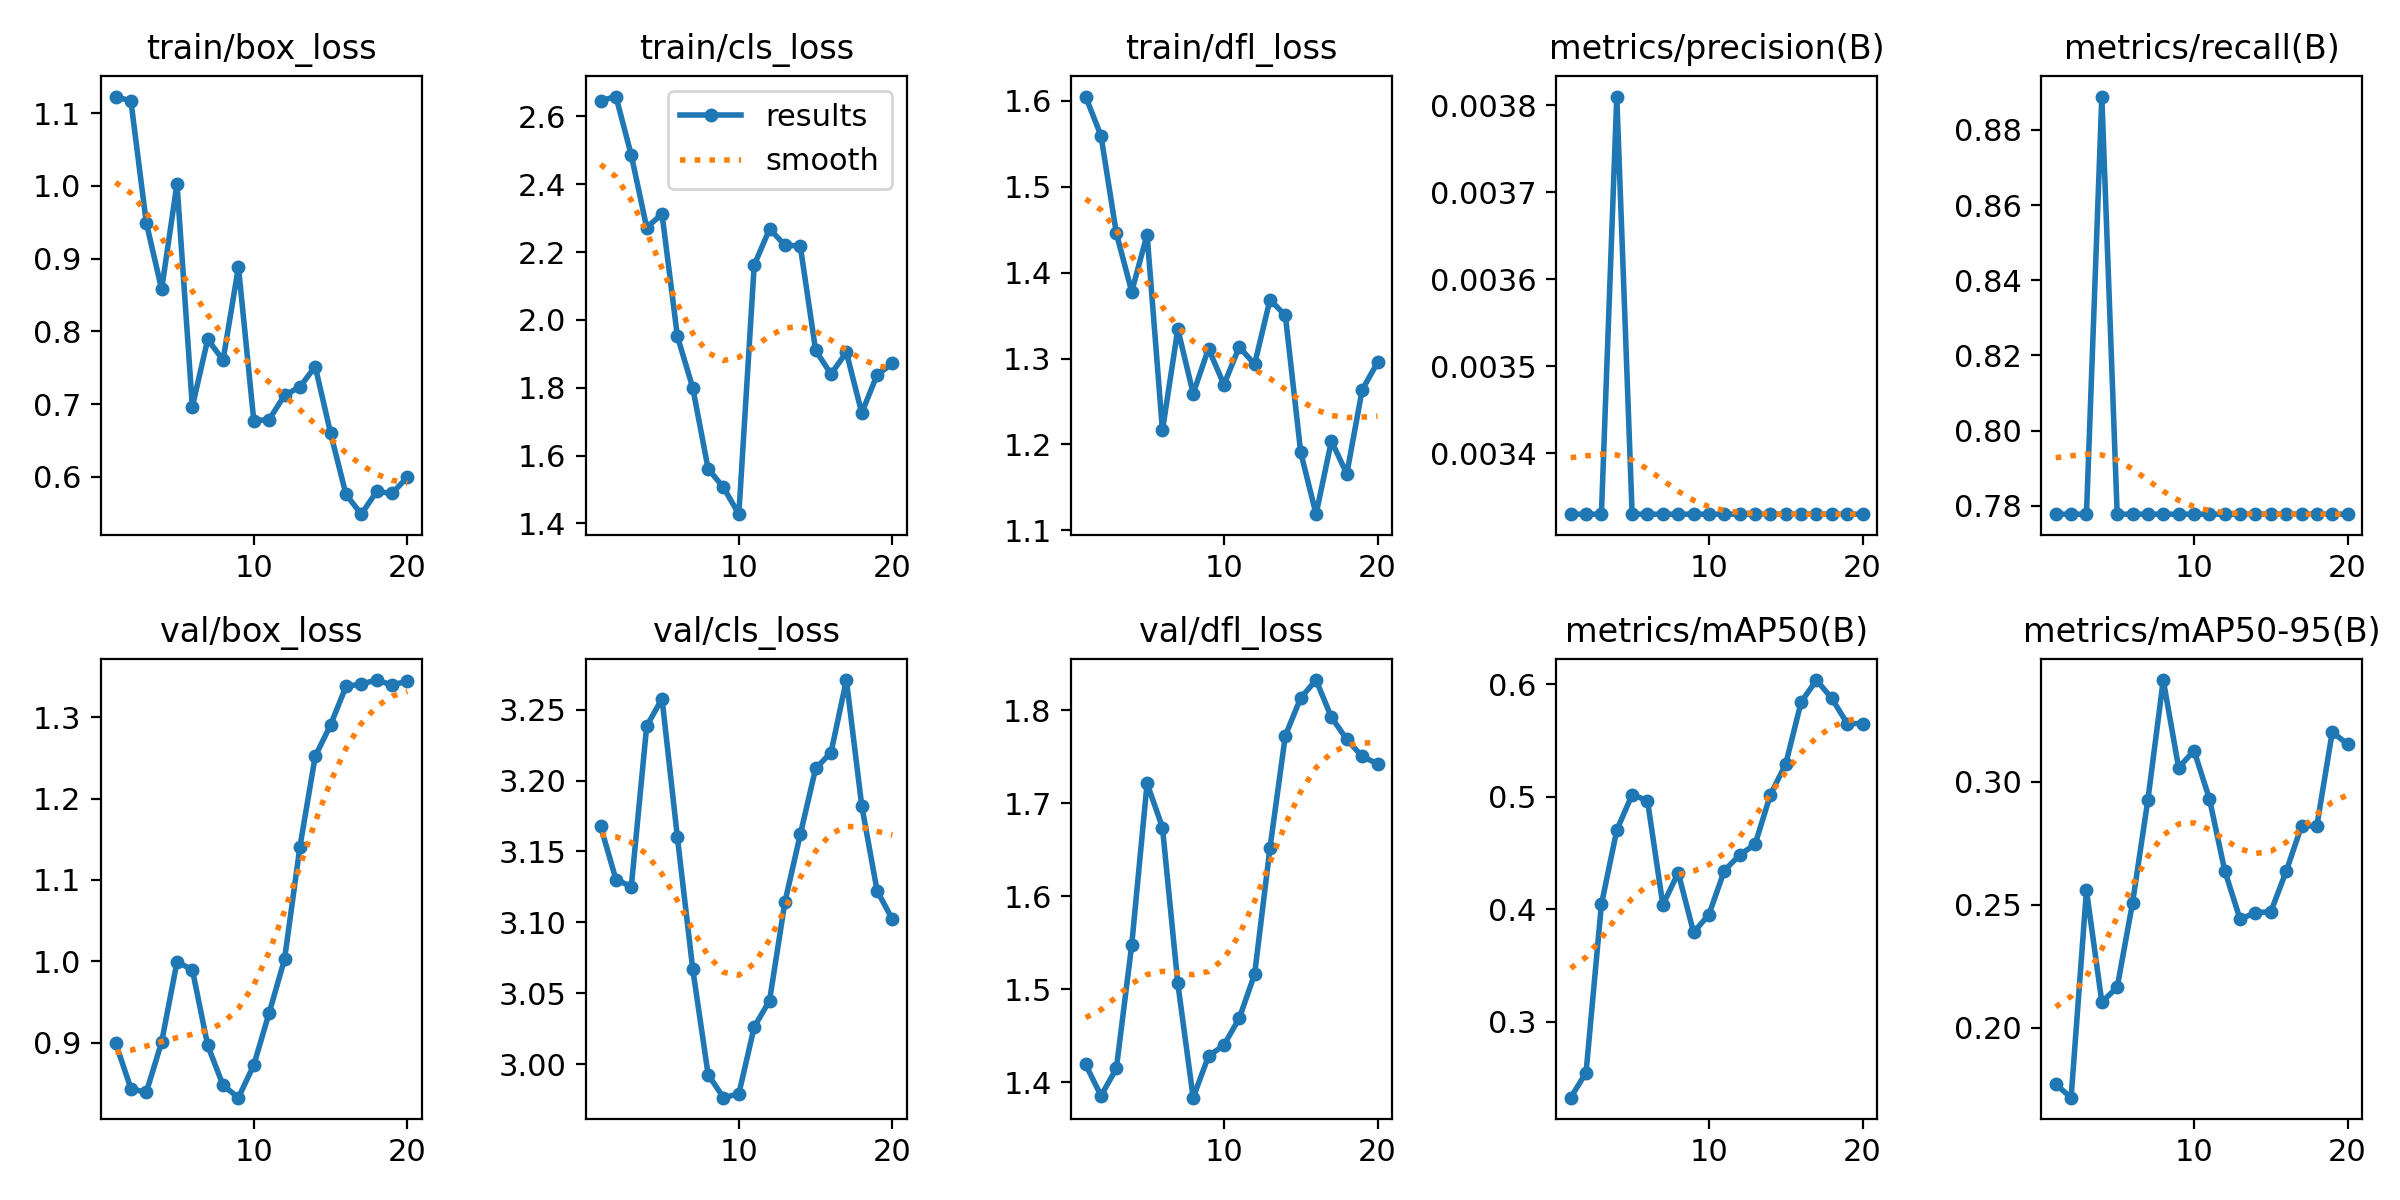

The data file committed next to this chart (first rows):
epoch, time, train/box_loss, train/cls_loss, train/dfl_loss, metrics/precision(B), metrics/recall(B), metrics/mAP50(B), metrics/mAP50-95(B), val/box_loss, val/cls_loss, val/dfl_loss, lr/pg0, lr/pg1, lr/pg2
1, 5.662, 1.123, 2.646, 1.605, 0.00333, 0.7778, 0.2326, 0.177, 0.8997, 3.168, 1.419, 2e-05, 2e-05, 2e-05
2, 11.02, 1.117, 2.658, 1.559, 0.00333, 0.7778, 0.2549, 0.1715, 0.8435, 3.13, 1.386, 5.703e-05, 5.703e-05, 5.703e-05
3, 16.04, 0.9496, 2.485, 1.446, 0.00333, 0.7778, 0.4042, 0.2558, 0.8387, 3.125, 1.415, 9.01e-05, 9.01e-05, 9.01e-05
4, 21.14, 0.8578, 2.272, 1.378, 0.00381, 0.8889, 0.4702, 0.2104, 0.9006, 3.238, 1.548, 0.0001192, 0.0001192, 0.0001192
5, 26.35, 1.003, 2.312, 1.444, 0.00333, 0.7778, 0.5018, 0.2164, 0.999, 3.258, 1.721, 0.0001444, 0.0001444, 0.0001444
6, 31.57, 0.6966, 1.952, 1.216, 0.00333, 0.7778, 0.4964, 0.2507, 0.9897, 3.16, 1.674, 0.0001656, 0.0001656, 0.0001656
7, 37, 0.789, 1.8, 1.334, 0.00333, 0.7778, 0.4039, 0.2927, 0.8964, 3.067, 1.506, 0.0001828, 0.0001828, 0.0001828
8, 42.55, 0.7606, 1.561, 1.259, 0.00333, 0.7778, 0.4323, 0.3413, 0.8474, 2.993, 1.384, 0.000196, 0.000196, 0.000196
9, 47.99, 0.8885, 1.506, 1.312, 0.00333, 0.7778, 0.3795, 0.3056, 0.8323, 2.976, 1.428, 0.0002054, 0.0002054, 0.0002054
10, 53.41, 0.6773, 1.427, 1.27, 0.00333, 0.7778, 0.3952, 0.3126, 0.8724, 2.979, 1.44, 0.0002107, 0.0002107, 0.0002107
11, 58.81, 0.6789, 2.161, 1.313, 0.00333, 0.7778, 0.4342, 0.2931, 0.9365, 3.026, 1.469, 0.0002121, 0.0002121, 0.0002121
12, 64.22, 0.7123, 2.268, 1.293, 0.00333, 0.7778, 0.4483, 0.2639, 1.002, 3.045, 1.516, 0.0002095, 0.0002095, 0.0002095
13, 69.55, 0.7237, 2.221, 1.369, 0.00333, 0.7778, 0.4575, 0.244, 1.14, 3.114, 1.652, 0.000203, 0.000203, 0.000203
14, 75.32, 0.7517, 2.218, 1.35, 0.00333, 0.7778, 0.5016, 0.2468, 1.252, 3.162, 1.773, 0.0001925, 0.0001925, 0.0001925
15, 81.33, 0.6601, 1.91, 1.191, 0.00333, 0.7778, 0.529, 0.2471, 1.291, 3.208, 1.813, 0.0001781, 0.0001781, 0.0001781
16, 87.16, 0.5761, 1.84, 1.119, 0.00333, 0.7778, 0.5839, 0.2635, 1.338, 3.22, 1.832, 0.0001597, 0.0001597, 0.0001597
17, 92.97, 0.5488, 1.905, 1.204, 0.00333, 0.7778, 0.6035, 0.282, 1.341, 3.271, 1.792, 0.0001373, 0.0001373, 0.0001373
18, 98.72, 0.5801, 1.726, 1.166, 0.00333, 0.7778, 0.5872, 0.282, 1.346, 3.182, 1.769, 0.0001109, 0.0001109, 0.0001109
19, 104.7, 0.5774, 1.838, 1.263, 0.00333, 0.7778, 0.5649, 0.3202, 1.34, 3.122, 1.75, 8.066e-05, 8.066e-05, 8.066e-05
20, 110.8, 0.5998, 1.872, 1.295, 0.00333, 0.7778, 0.5649, 0.3152, 1.344, 3.102, 1.742, 4.641e-05, 4.641e-05, 4.641e-05
